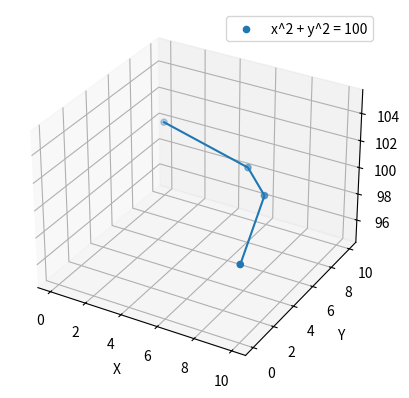

This chart was generated by the following Python code:
#!/usr/bin/python

import matplotlib.pyplot as plt
from mpl_toolkits.mplot3d import Axes3D
import numpy as np

# instruction: change i from 0 to 2 to select plotting different function
i = 2

def brute_solve(f, z):
    return [(x, y) for x in range(z+1) for y in reversed(range (z+1)) if f(x, y) == z]

fig = plt.figure()
ax = fig.add_subplot(111, projection='3d')

fs = [lambda x, y: x + y, lambda x, y: pow(2, x) + y, lambda x, y: x*x + y*y]
labels = ['x + y = 100', '2^x + y = 100', 'x^2 + y^2 = 100']

ps = brute_solve(fs[i], 100)
xs = [ x for x, _ in ps]
ys = [ y for _, y in ps]
zs = [ 100 for _ in ps]
ax.plot(xs, ys, zs)
ax.scatter(xs, ys, zs, label=labels[i])

ax.set_xlabel('X')
ax.set_ylabel('Y')
ax.set_zlabel('Z')
ax.legend()

plt.show()
